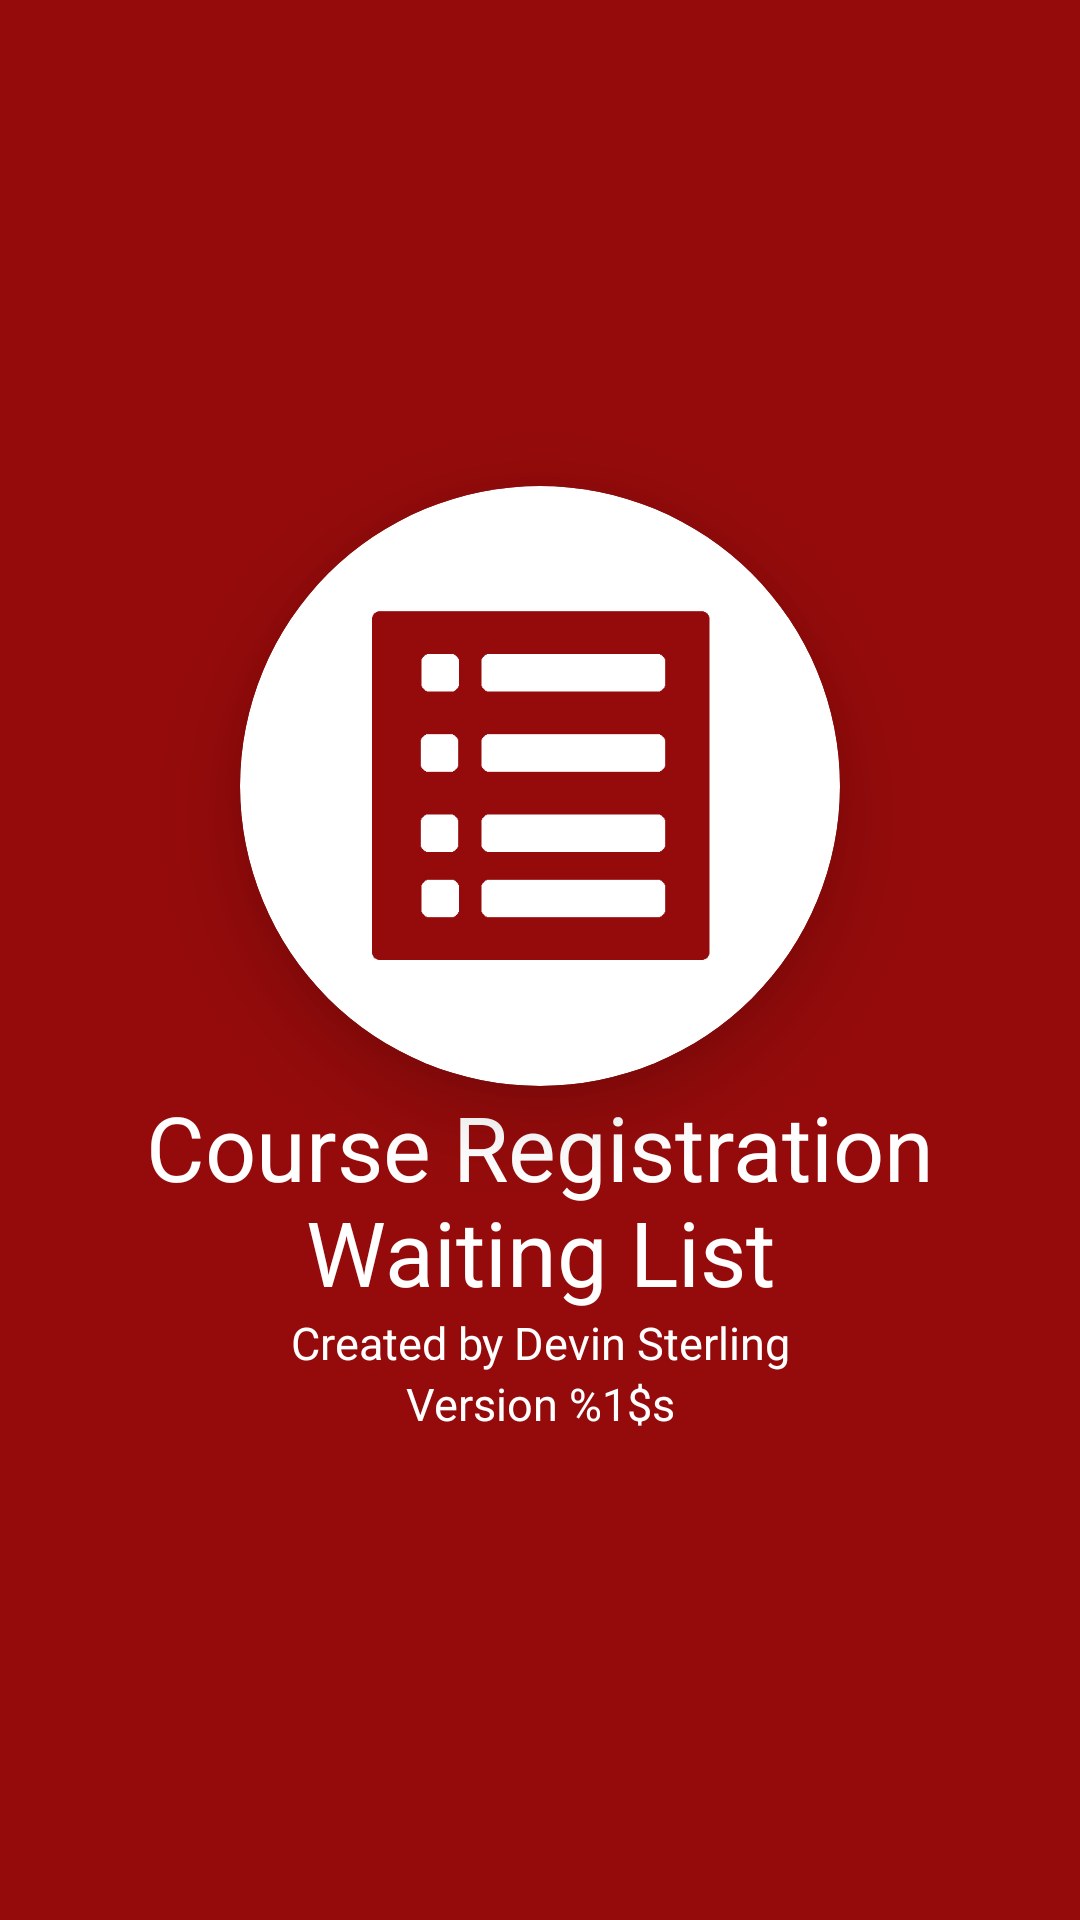

Reconstruct the res/layout file that produces this screen, plus the resources it refers to.
<!-- AndroidManifest.xml: application theme Theme.CourseRegistrationWaitingList -->
<!-- res/layout/activity_splash.xml -->
<?xml version="1.0" encoding="utf-8"?>
<androidx.constraintlayout.widget.ConstraintLayout xmlns:android="http://schemas.android.com/apk/res/android"
    xmlns:app="http://schemas.android.com/apk/res-auto"
    xmlns:tools="http://schemas.android.com/tools"
    android:layout_width="match_parent"
    android:layout_height="match_parent"
    tools:context=".SplashActivity"
    android:background = "@color/hawk_red">

    
    <androidx.cardview.widget.CardView
        android:id="@+id/splash_image"
        android:layout_width="200dp"
        android:layout_height="200dp"
        app:cardCornerRadius="100dp"
        app:cardElevation="16dp"
        app:layout_constraintBottom_toTopOf="@+id/splash_title"
        app:layout_constraintEnd_toEndOf="parent"
        app:layout_constraintStart_toStartOf="parent"
        app:layout_constraintTop_toTopOf="parent"
        app:layout_constraintVertical_chainStyle="packed">

        <ImageView
            android:layout_gravity="center"
            android:layout_width="150dp"
            android:layout_height="150dp"
            app:tint="@color/hawk_red"
            app:srcCompat="@drawable/icon" />
    </androidx.cardview.widget.CardView>

    
    <TextView
        android:id="@+id/splash_title"
        style="@style/title"
        android:textColor="@color/white"
        android:text="@string/app_name"
        app:layout_constraintBottom_toTopOf="@+id/splash_developer"
        app:layout_constraintEnd_toEndOf="parent"
        app:layout_constraintStart_toStartOf="parent"
        app:layout_constraintTop_toBottomOf="@+id/splash_image" />

    
    <TextView
        style="@style/white_text"
        android:id="@+id/splash_developer"
        android:text="@string/developer"
        app:layout_constraintBottom_toTopOf="@+id/splash_version"
        app:layout_constraintEnd_toEndOf="parent"
        app:layout_constraintStart_toStartOf="parent"
        app:layout_constraintTop_toBottomOf="@+id/splash_title" />

    
    <TextView
        style="@style/white_text"
        android:id="@+id/splash_version"
        android:text="@string/version"
        app:layout_constraintBottom_toBottomOf="parent"
        app:layout_constraintEnd_toEndOf="parent"
        app:layout_constraintStart_toStartOf="parent"
        app:layout_constraintTop_toBottomOf="@+id/splash_developer" />

</androidx.constraintlayout.widget.ConstraintLayout>
<!-- resources referenced by this layout -->
<resources>
  <color name="hawk_red">#950B0B</color>
  <color name="white">#FFFFFFFF</color>
  <!-- drawable icon: png bitmap (drawable, 4311 bytes) -->
  <string name="app_name">Course Registration Waiting List</string>
  <string name="developer">Created by Devin Sterling</string>
  <string name="version">Version %1$s</string>
  <style name="title">
          <item name="android:layout_width">match_parent</item>
          <item name="android:layout_height">wrap_content</item>
          <item name="android:textSize">30sp</item>
          <item name="android:textAlignment">center</item>
          <item name="textFillColor">@color/dark_grey</item>
      </style>
  <style name="white_text">
          <item name="android:layout_width">wrap_content</item>
          <item name="android:layout_height">wrap_content</item>
          <item name="android:textAlignment">center</item>
          <item name="android:textSize">15sp</item>
          <item name="android:textColor">@color/white</item>
      </style>
  <style name="Theme.CourseRegistrationWaitingList" parent="Theme.MaterialComponents.DayNight.DarkActionBar">
          
          <item name="colorPrimary">@color/hawk_red</item>
          <item name="colorPrimaryVariant">@color/hawk_red</item>
          <item name="colorOnPrimary">@color/white</item>
          
          <item name="colorSecondary">@color/teal_200</item>
          <item name="colorSecondaryVariant">@color/teal_700</item>
          <item name="colorOnSecondary">@color/black</item>
          
          <item name="android:statusBarColor" tools:targetApi="l">?attr/colorPrimaryVariant</item>
          
      </style>
  <color name="dark_grey">#4A4A4A</color>
  <color name="teal_200">#FF03DAC5</color>
  <color name="teal_700">#FF018786</color>
  <color name="black">#FF000000</color>
</resources>
